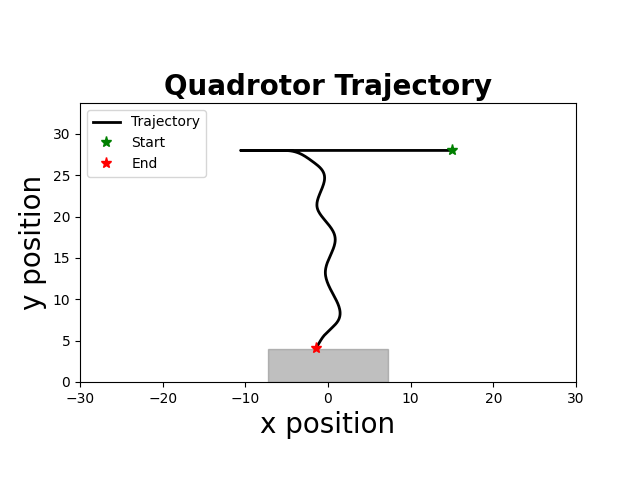

Data behind this chart, as committed beside it:
time, x, y, phi, vx, vy, phi_dot, u1, u2
1.000000000000000000e+00, 1.500000000000000000e+01, 2.800000000000000000e+01, -0.000000000000000000e+00, 0.000000000000000000e+00, 0.000000000000000000e+00, -0.000000000000000000e+00, -9.817414255845220428e-01, -6.876078032091068604e-01
5.100000000000000000e+01, 1.500000000000000000e+01, 2.800000000000000000e+01, -0.000000000000000000e+00, 0.000000000000000000e+00, 0.000000000000000000e+00, -0.000000000000000000e+00, -9.817414255845220428e-01, -6.876078032091068604e-01
1.010000000000000000e+02, 1.500000000000000000e+01, 2.800000000000000000e+01, -0.000000000000000000e+00, 0.000000000000000000e+00, 0.000000000000000000e+00, -0.000000000000000000e+00, -9.817414255845220428e-01, -6.876078032091068604e-01
1.510000000000000000e+02, 1.500000000000000000e+01, 2.800000000000000000e+01, -0.000000000000000000e+00, 0.000000000000000000e+00, 0.000000000000000000e+00, -0.000000000000000000e+00, -9.817414255845220428e-01, -6.876078032091068604e-01
2.010000000000000000e+02, 1.500000000000000000e+01, 2.800000000000000000e+01, -0.000000000000000000e+00, 0.000000000000000000e+00, 0.000000000000000000e+00, -0.000000000000000000e+00, -9.817414255845220428e-01, -6.876078032091068604e-01
2.510000000000000000e+02, 1.500000000000000000e+01, 2.800000000000000000e+01, -0.000000000000000000e+00, 0.000000000000000000e+00, 0.000000000000000000e+00, -0.000000000000000000e+00, -9.817414255845220428e-01, -6.876078032091068604e-01
3.010000000000000000e+02, 1.500000000000000000e+01, 2.800000000000000000e+01, -0.000000000000000000e+00, 0.000000000000000000e+00, 0.000000000000000000e+00, -0.000000000000000000e+00, -9.817414255845220428e-01, -6.876078032091068604e-01
3.510000000000000000e+02, 1.500000000000000000e+01, 2.800000000000000000e+01, -0.000000000000000000e+00, 0.000000000000000000e+00, 0.000000000000000000e+00, -0.000000000000000000e+00, -9.817414255845220428e-01, -6.876078032091068604e-01
4.010000000000000000e+02, 1.500000000000000000e+01, 2.800000000000000000e+01, -0.000000000000000000e+00, 0.000000000000000000e+00, 0.000000000000000000e+00, -0.000000000000000000e+00, -9.817414255845220428e-01, -6.876078032091068604e-01
4.510000000000000000e+02, 1.500000000000000000e+01, 2.800000000000000000e+01, -0.000000000000000000e+00, 0.000000000000000000e+00, 0.000000000000000000e+00, -0.000000000000000000e+00, -9.817414255845220428e-01, -6.876078032091068604e-01
5.010000000000000000e+02, 1.500000000000000000e+01, 2.800000000000000000e+01, -0.000000000000000000e+00, 0.000000000000000000e+00, 0.000000000000000000e+00, -0.000000000000000000e+00, -9.817414255845220428e-01, -6.876078032091068604e-01
5.510000000000000000e+02, 1.500000000000000000e+01, 2.800000000000000000e+01, -0.000000000000000000e+00, 0.000000000000000000e+00, 0.000000000000000000e+00, -0.000000000000000000e+00, -9.817414255845220428e-01, -6.876078032091068604e-01
6.010000000000000000e+02, 1.500000000000000000e+01, 2.800000000000000000e+01, -0.000000000000000000e+00, 0.000000000000000000e+00, 0.000000000000000000e+00, -0.000000000000000000e+00, -9.817414255845220428e-01, -6.876078032091068604e-01
6.510000000000000000e+02, 1.500000000000000000e+01, 2.800000000000000000e+01, -0.000000000000000000e+00, 0.000000000000000000e+00, 0.000000000000000000e+00, -0.000000000000000000e+00, -9.817414255845220428e-01, -6.876078032091068604e-01
7.010000000000000000e+02, 1.500000000000000000e+01, 2.800000000000000000e+01, -0.000000000000000000e+00, 0.000000000000000000e+00, 0.000000000000000000e+00, -0.000000000000000000e+00, -9.817414255845220428e-01, -6.876078032091068604e-01
7.510000000000000000e+02, 1.500000000000000000e+01, 2.800000000000000000e+01, -0.000000000000000000e+00, 0.000000000000000000e+00, 0.000000000000000000e+00, -0.000000000000000000e+00, -9.817414255845220428e-01, -6.876078032091068604e-01
8.010000000000000000e+02, 1.500000000000000000e+01, 2.800000000000000000e+01, -0.000000000000000000e+00, 0.000000000000000000e+00, 0.000000000000000000e+00, -0.000000000000000000e+00, -9.817414255845220428e-01, -6.876078032091068604e-01
8.510000000000000000e+02, 1.500000000000000000e+01, 2.800000000000000000e+01, -0.000000000000000000e+00, 0.000000000000000000e+00, 0.000000000000000000e+00, -0.000000000000000000e+00, -9.817414255845220428e-01, -6.876078032091068604e-01
9.010000000000000000e+02, 1.500000000000000000e+01, 2.800000000000000000e+01, -0.000000000000000000e+00, 0.000000000000000000e+00, 0.000000000000000000e+00, -0.000000000000000000e+00, -9.817414255845220428e-01, -6.876078032091068604e-01
9.510000000000000000e+02, 1.500000000000000000e+01, 2.800000000000000000e+01, -0.000000000000000000e+00, 0.000000000000000000e+00, 0.000000000000000000e+00, -0.000000000000000000e+00, -9.817414255845220428e-01, -6.876078032091068604e-01
1.001000000000000000e+03, 1.500000000000000000e+01, 2.800000000000000000e+01, -0.000000000000000000e+00, 0.000000000000000000e+00, 0.000000000000000000e+00, -0.000000000000000000e+00, -9.817414255845220428e-01, -6.876078032091068604e-01
1.051000000000000000e+03, 1.500000000000000000e+01, 2.800000000000000000e+01, -0.000000000000000000e+00, 0.000000000000000000e+00, 0.000000000000000000e+00, -0.000000000000000000e+00, -9.817414255845220428e-01, -6.876078032091068604e-01
1.101000000000000000e+03, 1.500000000000000000e+01, 2.800000000000000000e+01, -0.000000000000000000e+00, 0.000000000000000000e+00, 0.000000000000000000e+00, -0.000000000000000000e+00, -9.817414255845220428e-01, -6.876078032091068604e-01
1.151000000000000000e+03, 1.500000000000000000e+01, 2.800000000000000000e+01, -0.000000000000000000e+00, 0.000000000000000000e+00, 0.000000000000000000e+00, -0.000000000000000000e+00, -9.817414255845220428e-01, -6.876078032091068604e-01
1.201000000000000000e+03, 1.500000000000000000e+01, 2.800000000000000000e+01, -0.000000000000000000e+00, 0.000000000000000000e+00, 0.000000000000000000e+00, -0.000000000000000000e+00, -9.817414255845220428e-01, -6.876078032091068604e-01
1.251000000000000000e+03, 1.500000000000000000e+01, 2.800000000000000000e+01, -0.000000000000000000e+00, 0.000000000000000000e+00, 0.000000000000000000e+00, -0.000000000000000000e+00, -9.817414255845220428e-01, -6.876078032091068604e-01
1.301000000000000000e+03, 1.500000000000000000e+01, 2.800000000000000000e+01, -0.000000000000000000e+00, 0.000000000000000000e+00, 0.000000000000000000e+00, -0.000000000000000000e+00, -9.817414255845220428e-01, -6.876078032091068604e-01
1.351000000000000000e+03, 1.500000000000000000e+01, 2.800000000000000000e+01, -0.000000000000000000e+00, 0.000000000000000000e+00, 0.000000000000000000e+00, -0.000000000000000000e+00, -9.817414255845220428e-01, -6.876078032091068604e-01
1.401000000000000000e+03, 1.500000000000000000e+01, 2.800000000000000000e+01, -0.000000000000000000e+00, 0.000000000000000000e+00, 0.000000000000000000e+00, -0.000000000000000000e+00, -9.817414255845220428e-01, -6.876078032091068604e-01
1.451000000000000000e+03, 1.500000000000000000e+01, 2.800000000000000000e+01, -0.000000000000000000e+00, 0.000000000000000000e+00, 0.000000000000000000e+00, -0.000000000000000000e+00, -9.817414255845220428e-01, -6.876078032091068604e-01
1.501000000000000000e+03, 1.500000000000000000e+01, 2.800000000000000000e+01, -0.000000000000000000e+00, 0.000000000000000000e+00, 0.000000000000000000e+00, -0.000000000000000000e+00, -9.817414255845220428e-01, -6.876078032091068604e-01
1.551000000000000000e+03, 1.500000000000000000e+01, 2.800000000000000000e+01, -0.000000000000000000e+00, 0.000000000000000000e+00, 0.000000000000000000e+00, -0.000000000000000000e+00, -9.817414255845220428e-01, -6.876078032091068604e-01
1.601000000000000000e+03, 1.500000000000000000e+01, 2.800000000000000000e+01, -0.000000000000000000e+00, 0.000000000000000000e+00, 0.000000000000000000e+00, -0.000000000000000000e+00, -9.817414255845220428e-01, -6.876078032091068604e-01
1.651000000000000000e+03, 1.500000000000000000e+01, 2.800000000000000000e+01, -0.000000000000000000e+00, 0.000000000000000000e+00, 0.000000000000000000e+00, -0.000000000000000000e+00, -9.817414255845220428e-01, -6.876078032091068604e-01
1.701000000000000000e+03, 1.500000000000000000e+01, 2.800000000000000000e+01, -0.000000000000000000e+00, 0.000000000000000000e+00, 0.000000000000000000e+00, -0.000000000000000000e+00, -9.817414255845220428e-01, -6.876078032091068604e-01
1.751000000000000000e+03, 1.500000000000000000e+01, 2.800000000000000000e+01, -0.000000000000000000e+00, 0.000000000000000000e+00, 0.000000000000000000e+00, -0.000000000000000000e+00, -9.817414255845220428e-01, -6.876078032091068604e-01
1.801000000000000000e+03, 1.500000000000000000e+01, 2.800000000000000000e+01, -0.000000000000000000e+00, 0.000000000000000000e+00, 0.000000000000000000e+00, -0.000000000000000000e+00, -9.817414255845220428e-01, -6.876078032091068604e-01
1.851000000000000000e+03, 1.500000000000000000e+01, 2.800000000000000000e+01, -0.000000000000000000e+00, 0.000000000000000000e+00, 0.000000000000000000e+00, -0.000000000000000000e+00, -9.817414255845220428e-01, -6.876078032091068604e-01
1.901000000000000000e+03, 1.500000000000000000e+01, 2.800000000000000000e+01, -0.000000000000000000e+00, 0.000000000000000000e+00, 0.000000000000000000e+00, -0.000000000000000000e+00, -9.817414255845220428e-01, -6.876078032091068604e-01
1.951000000000000000e+03, 1.500000000000000000e+01, 2.800000000000000000e+01, -2.929687500000000434e-04, 0.000000000000000000e+00, 0.000000000000000000e+00, -5.859375000000000000e-03, -9.820813574435326432e-01, -6.876262150869590917e-01
2.001000000000000000e+03, 1.499999282226562514e+01, 2.800000000000000000e+01, -2.434082031250000265e-04, -1.435546875000000462e-04, 0.000000000000000000e+00, 9.912109375000005551e-04, -9.809776542475299177e-01, -6.875854444411942934e-01
2.051000000000000000e+03, 1.499997968103027546e+01, 2.800000000000000000e+01, -4.628924560546875708e-04, -2.628247070312500510e-04, 0.000000000000000000e+00, -4.389685058593750452e-03, -9.813814785386971717e-01, -6.876047236271716212e-01
2.101000000000000000e+03, 1.499995519892974727e+01, 2.800000000000000000e+01, -3.519930984497070346e-04, -4.896420104980469699e-04, 0.000000000000000000e+00, 2.217987152099610074e-03, -9.804454308822498909e-01, -6.875687927716277459e-01
2.151000000000000000e+03, 1.499992209299831103e+01, 2.800000000000000000e+01, -4.065627945060730345e-04, -6.621186287384034147e-04, 0.000000000000000000e+00, -1.091393921127320216e-03, -9.808599483342678171e-01, -6.875850503561981020e-01
2.201000000000000000e+03, 1.499987902627839986e+01, 2.800000000000000000e+01, -3.782615394916248380e-04, -8.613343980463793355e-04, 0.000000000000000000e+00, 5.660251002889637138e-04, -9.805972076941877891e-01, -6.875751421244493677e-01
2.251000000000000000e+03, 1.499982669215078346e+01, 2.800000000000000000e+01, -3.914665131501198717e-04, -1.046682552397275442e-03, 0.000000000000000000e+00, -2.640994731699005662e-04, -9.806728137075222396e-01, -6.875783106191394323e-01
2.301000000000000000e+03, 1.499976476709358764e+01, 2.800000000000000000e+01, -3.838853600379970709e-04, -1.238501143840834351e-03, 0.000000000000000000e+00, 1.516230622424563418e-04, -9.805781181348812714e-01, -6.875749018770731524e-01
2.351000000000000000e+03, 1.499969343684507805e+01, 2.800000000000000000e+01, -3.867162231939634759e-04, -1.426604970259453013e-03, 0.000000000000000000e+00, -5.661726311932831733e-05, -9.805678708499250273e-01, -6.875747593229397658e-01
2.401000000000000000e+03, 1.499961263204909301e+01, 2.800000000000000000e+01, -3.843340010579953357e-04, -1.616095919624495163e-03, 0.000000000000000000e+00, 4.764444271936232975e-05, -9.805144857951036963e-01, -6.875729530789250754e-01
2.451000000000000000e+03, 1.499952241107008177e+01, 2.800000000000000000e+01, -3.845642771233344251e-04, -1.804419580142912908e-03, 0.000000000000000000e+00, -4.605521306781394024e-06, -9.804818638436166855e-01, -6.875719522431607000e-01
2.501000000000000000e+03, 1.499942276826628529e+01, 2.800000000000000000e+01, -3.834877283978565805e-04, -1.992856075933346731e-03, 0.000000000000000000e+00, 2.153097450955741962e-05, -9.804380026511065882e-01, -6.875705202530602023e-01
2.551000000000000000e+03, 1.499931373001314938e+01, 2.800000000000000000e+01, -3.830672834396008477e-04, -2.180765062848296319e-03, 0.000000000000000000e+00, 8.408899165114120232e-06, -9.803989314878550632e-01, -6.875692764678027480e-01
2.601000000000000000e+03, 1.499919530661156131e+01, 2.800000000000000000e+01, -3.823198377101297220e-04, -2.368468031733701046e-03, 0.000000000000000000e+00, 1.494891458942298244e-05, -9.803566237436471820e-01, -6.875679107372867360e-01
2.651000000000000000e+03, 1.499906751637394819e+01, 2.800000000000000000e+01, -3.817377609805899514e-04, -2.555804752211664980e-03, 0.000000000000000000e+00, 1.164153459079499437e-05, -9.803151008150426948e-01, -6.875665784414259907e-01
2.701000000000000000e+03, 1.499893037356118697e+01, 2.800000000000000000e+01, -3.810744549429083416e-04, -2.742856255092153677e-03, 0.000000000000000000e+00, 1.326612075363200106e-05, -9.802723500417229729e-01, -6.875652018066767956e-01
2.751000000000000000e+03, 1.499878389442429238e+01, 2.800000000000000000e+01, -3.804534218243918746e-04, -2.929582738014179302e-03, 0.000000000000000000e+00, 1.242066237032941706e-05, -9.802293808234597838e-01, -6.875638198306585069e-01
2.801000000000000000e+03, 1.499862809417855658e+01, 2.800000000000000000e+01, -3.798128048290891042e-04, -3.116004914708131197e-03, 0.000000000000000000e+00, 1.281233990605488503e-05, -9.801856890064791772e-01, -6.875624130279145430e-01
2.851000000000000000e+03, 1.499846298851910120e+01, 2.800000000000000000e+01, -3.791835813146677398e-04, -3.302113189074384805e-03, 0.000000000000000000e+00, 1.258447028842701320e-05, -9.801415284741645806e-01, -6.875609912032397686e-01
2.901000000000000000e+03, 1.499828859286190408e+01, 2.800000000000000000e+01, -3.785502341185917677e-04, -3.487913143918572410e-03, 0.000000000000000000e+00, 1.266694392151988107e-05, -9.800967734566128353e-01, -6.875595494917919881e-01
2.952000000000000000e+03, 1.499810492272397511e+01, 2.800000000000000000e+01, -2.135733032131333954e-03, -3.673402758636682211e-03, 0.000000000000000000e+00, -3.514365596025483679e-02, -9.820910794790523868e-01, -6.876685616428228620e-01
... 550 more rows
